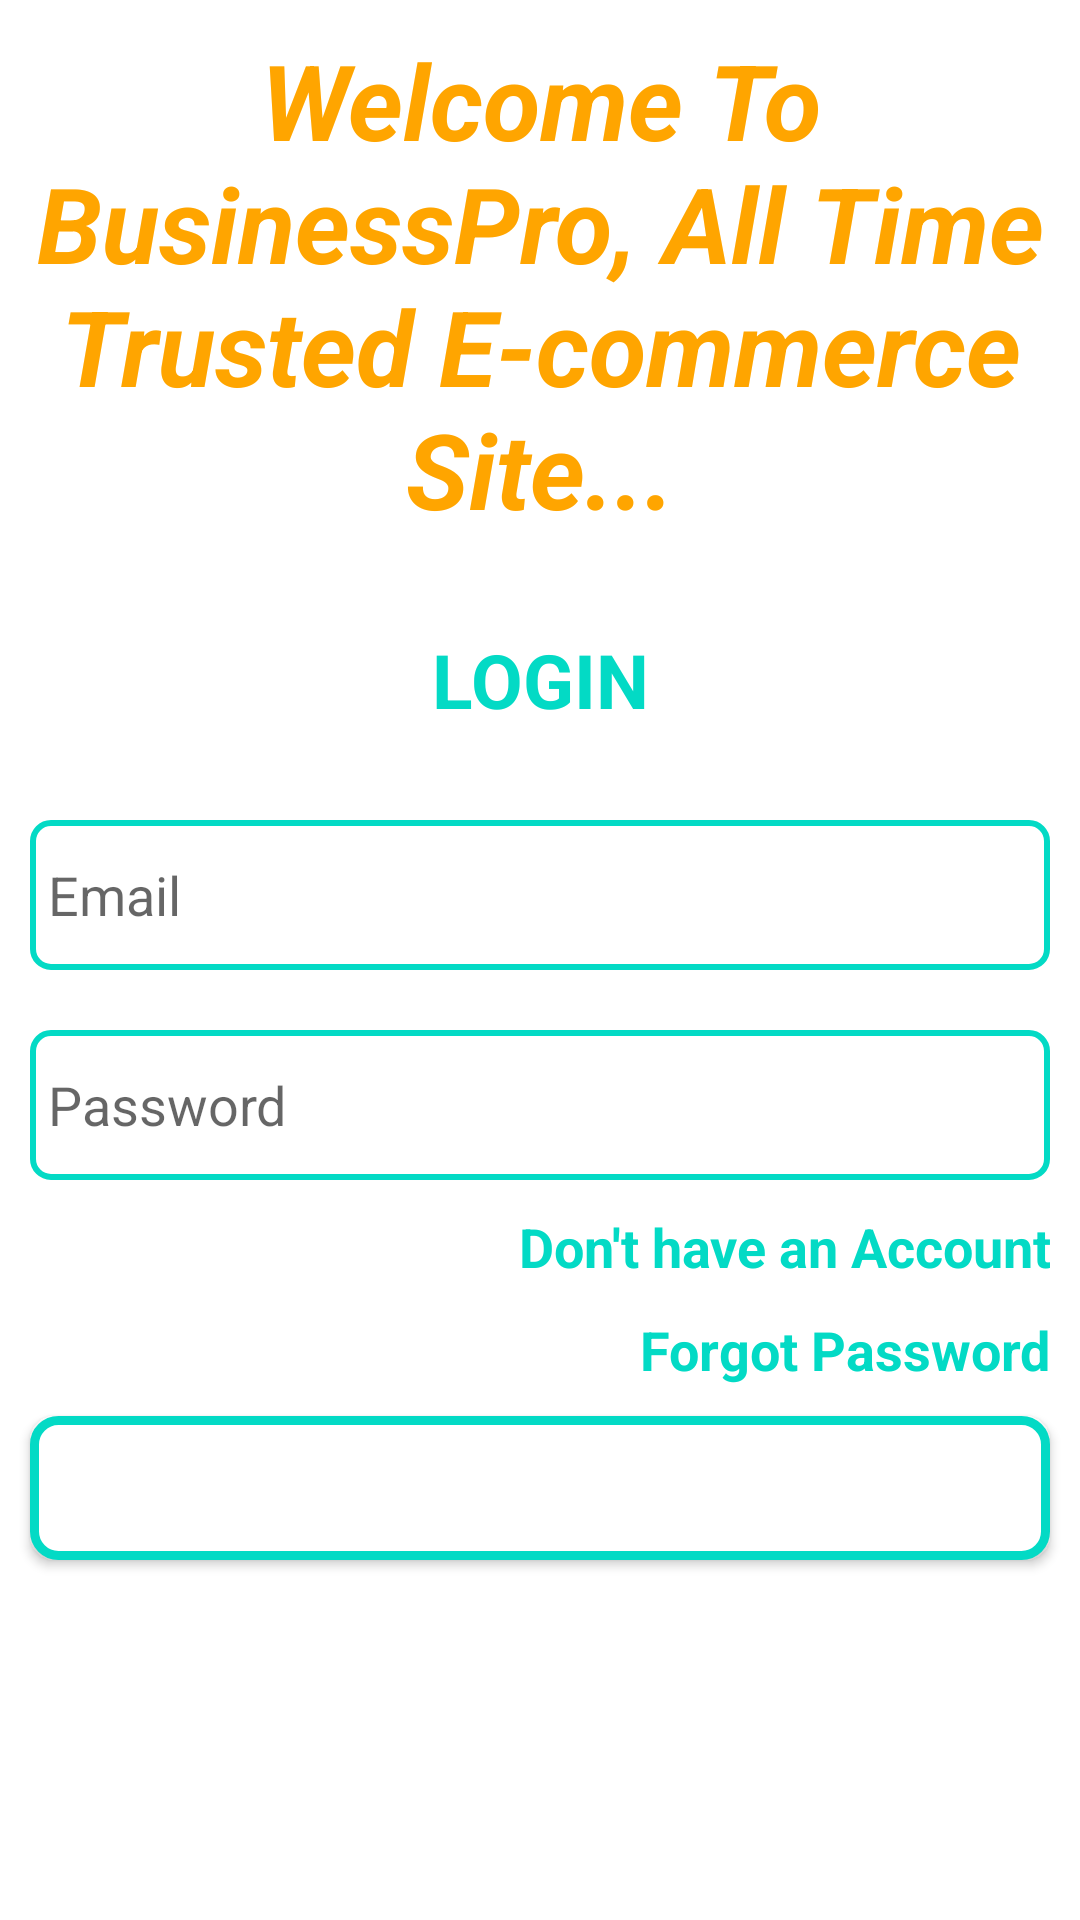

Produce the Android XML layout that renders to this screen, including the resource entries it uses.
<!-- AndroidManifest.xml: application theme Theme.BuSinessPro -->
<!-- res/layout/activity_admin_login_register.xml -->
<?xml version="1.0" encoding="utf-8"?>
<RelativeLayout xmlns:android="http://schemas.android.com/apk/res/android"
    xmlns:app="http://schemas.android.com/apk/res-auto"
    xmlns:tools="http://schemas.android.com/tools"
    android:layout_width="match_parent"
    android:layout_height="match_parent"
    tools:context=".Admins.AdminLoginRegisterActivity">

    <TextView
        android:id="@+id/txt_welcome_slogan"
        android:layout_width="match_parent"
        android:layout_height="wrap_content"
        android:text="Welcome To BusinessPro, All Time Trusted E-commerce Site..."
        android:textSize="35sp"
        android:textStyle="bold|italic"
        android:layout_margin="10dp"
        android:gravity="center"
        android:textColor="@color/yellow"/>

    <TextView
        android:id="@+id/txt_login"
        android:layout_width="match_parent"
        android:layout_height="wrap_content"
        android:layout_below="@+id/txt_welcome_slogan"
        android:text="LOGIN"
        android:textSize="25sp"
        android:textStyle="bold"
        android:gravity="center"
        android:layout_margin="20dp"
        android:textColor="@color/teal_200"/>

    <EditText
        android:id="@+id/edt_email"
        android:layout_width="match_parent"
        android:layout_height="50dp"
        android:layout_below="@+id/txt_login"
        android:inputType="textEmailAddress"
        android:hint="Email"
        android:padding="6dp"
        android:layout_margin="10dp"
        android:background="@drawable/input_fields"/>

    <EditText
        android:id="@+id/edt_password"
        android:layout_width="match_parent"
        android:layout_height="50dp"
        android:layout_below="@+id/edt_email"
        android:inputType="textPassword"
        android:hint="Password"
        android:padding="6dp"
        android:layout_margin="10dp"
        android:background="@drawable/input_fields"/>

    <TextView
        android:id="@+id/txt_do_not_have_account"
        android:layout_width="match_parent"
        android:layout_height="wrap_content"
        android:layout_below="@+id/edt_password"
        android:text="Don't have an Account"
        android:textSize="18sp"
        android:textStyle="bold"
        android:gravity="end"
        android:layout_marginEnd="10dp"
        android:layout_marginStart="10dp"
        android:textColor="@color/teal_200"/>

    <TextView
        android:id="@+id/have_account"
        android:layout_width="match_parent"
        android:layout_height="wrap_content"
        android:layout_below="@+id/txt_do_not_have_account"
        android:text="Have Account"
        android:visibility="gone"
        android:textSize="18sp"
        android:textStyle="bold"
        android:gravity="end"
        android:layout_marginEnd="10dp"
        android:layout_marginStart="10dp"
        android:textColor="@color/teal_200"/>

    <TextView
        android:id="@+id/forgot_password_link"
        android:layout_width="match_parent"
        android:layout_height="wrap_content"
        android:layout_below="@+id/have_account"
        android:text="Forgot Password"
        android:textSize="18sp"
        android:textStyle="bold"
        android:gravity="end"
        android:layout_marginTop="10dp"
        android:layout_marginEnd="10dp"
        android:layout_marginStart="10dp"
        android:textColor="@color/teal_200"/>

    <Button
        android:id="@+id/btn_login"
        android:layout_width="match_parent"
        android:layout_height="wrap_content"
        android:layout_below="@+id/forgot_password_link"
        android:text="Login"
        android:textColor="@color/white"
        android:layout_margin="10dp"
        android:background="@drawable/button_fields"/>

    <Button
        android:id="@+id/btn_register"
        android:layout_width="match_parent"
        android:layout_height="wrap_content"
        android:layout_below="@+id/btn_login"
        android:text="Register"
        android:textColor="@color/white"
        android:layout_marginStart="10dp"
        android:layout_marginEnd="10dp"
        android:layout_marginTop="10dp"
        android:background="@drawable/button_fields"
        android:visibility="gone"/>

</RelativeLayout>
<!-- resources referenced by this layout -->
<resources>
  <color name="teal_200">#FF03DAC5</color>
  <color name="white">#FFFFFFFF</color>
  <color name="yellow">#ffa500</color>
  <!-- drawable button_fields (drawable) -->
  <?xml version="1.0" encoding="utf-8"?>
  <shape xmlns:android="http://schemas.android.com/apk/res/android">
  
      <stroke android:color="@color/teal_200"
          android:width="3dp"/>
      <corners android:radius="8dp"/>
  
      <solid android:color="@color/white"/>
  
  </shape>
  <!-- drawable input_fields (drawable) -->
  <?xml version="1.0" encoding="utf-8"?>
  <shape xmlns:android="http://schemas.android.com/apk/res/android">
  
      <stroke android:color="@color/teal_200"
          android:width="2dp"/>
  
      <corners android:radius="6dp"/>
  
  </shape>
  <style name="Theme.BuSinessPro" parent="Theme.MaterialComponents.DayNight.NoActionBar">
          
          <item name="colorPrimary">@color/purple_500</item>
          <item name="colorPrimaryVariant">@color/purple_700</item>
          <item name="colorOnPrimary">@color/white</item>
          
          <item name="colorSecondary">@color/teal_200</item>
          <item name="colorSecondaryVariant">@color/teal_700</item>
          <item name="colorOnSecondary">@color/black</item>
          
          <item name="android:statusBarColor" tools:targetApi="l">?attr/colorPrimaryVariant</item>
          
      </style>
  <color name="purple_500">#FF03DAC5</color>
  <color name="purple_700">#ffa500</color>
  <color name="teal_700">#FF018786</color>
  <color name="black">#FF000000</color>
</resources>
